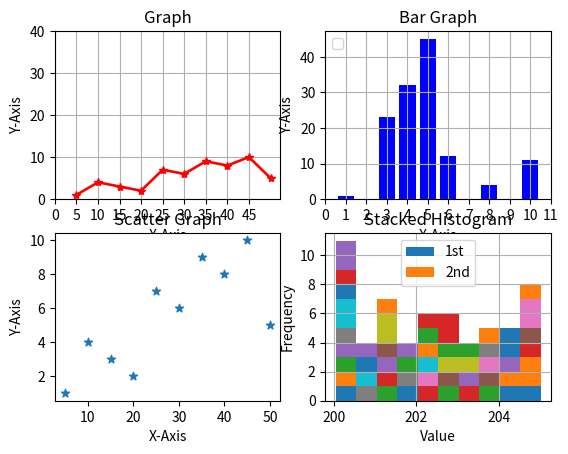

Source code (Python):
import matplotlib.pyplot as plt
import numpy as np
#plt.figure(figsize=(10, 10))
plt.subplot(221)
plt.title('Graph')
y = [1, 4, 3, 2, 7, 6, 9, 8, 10, 5]
x = [5, 10, 15, 20, 25, 30, 35, 40, 45, 50]
plt.xlabel("X-Axis")
plt.ylabel("Y-Axis")
plt.plot(x,y,marker='*',lw=1.9,color='red')
plt.xticks(np.arange(0,50,5))
plt.yticks(np.arange(0,50,10))
plt.grid(True)
plt.subplot(222)
plt.title('Bar Graph')
bar_x=[1,3,4,5,6,8,10]
bar_y=[1,23,32,45,12,4,11]
plt.xlabel("X-Axis")
plt.ylabel("Y-Axis")
plt.bar(bar_x,bar_y,color='blue')
plt.xticks(np.arange(0,12,1))
plt.yticks(np.arange(0,50,10))
plt.legend(loc=2)
plt.grid(True)
plt.subplot(223)
plt.title('Scatter Graph')
y = [1, 4, 3, 2, 7, 6, 9, 8, 10, 5]
x = [5, 10, 15, 20, 25, 30, 35, 40, 45, 50]
#z= [1, 4, 3, 2, 7, 6, 9, 8, 10, 5,20, 25, 30, 35]
plt.xlabel("X-Axis")
plt.ylabel("Y-Axis")
plt.scatter(x,y,marker="*")
#put colourbar plt.colorbar()
plt.subplot(224)
X=200+(5*np.random.rand(4,15))
#plt.figure(figsize=(2,14))
plt.hist(X,10,histtype='bar',label=['1st', '2nd'],stacked=True)
plt.grid(True)
plt.legend(loc=0)
plt.xlabel('Value')
plt.ylabel('Frequency')
plt.title('Stacked Histogram')
plt.show()
